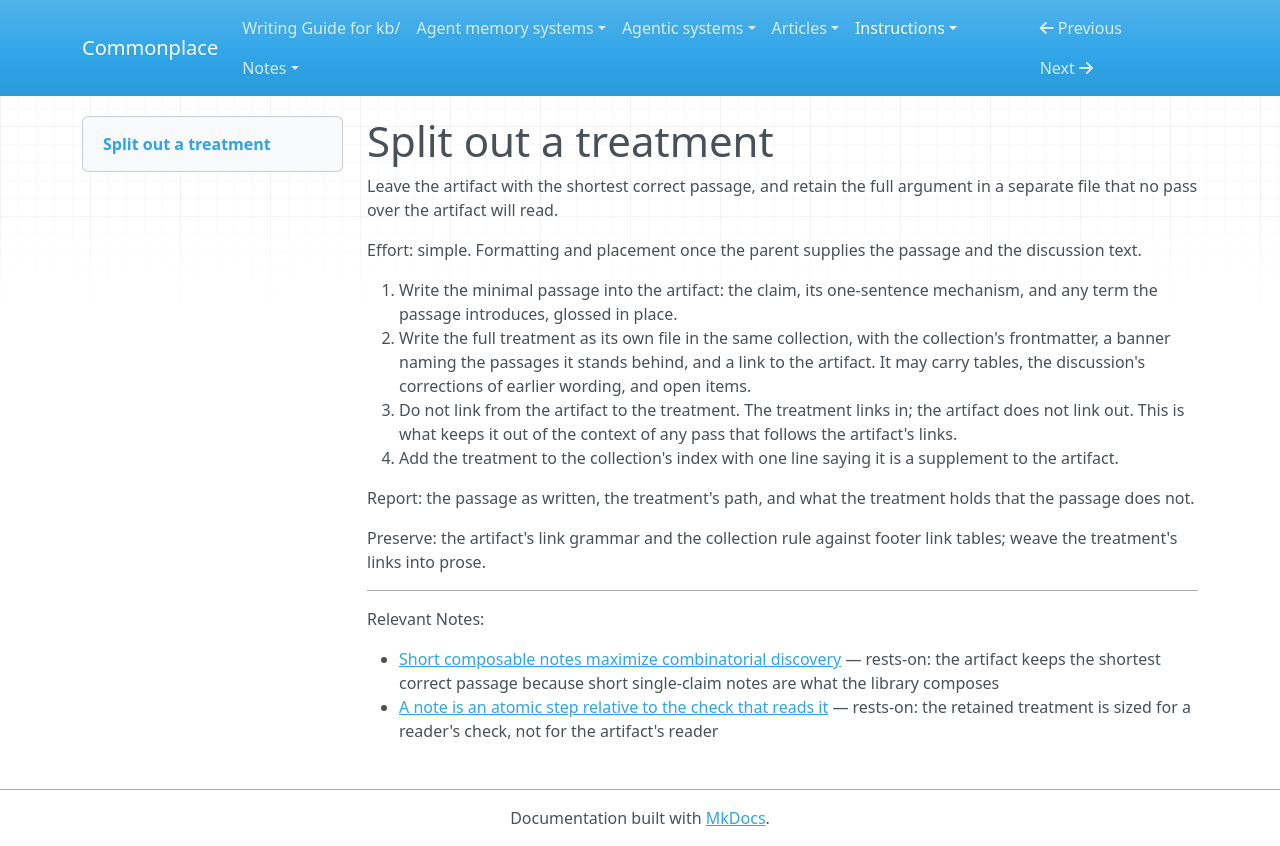

repository: zby/commonplace · page: instructions/simplification-passes/split-out-a-treatment/index.html · generator: mkdocs

---
description: "Use when a discussion has produced an argument larger than the artifact needs, and the operator wants the artifact kept simple while the full treatment is retained where later editing passes will not load it"
type: types/instruction.md
effort: simple
depth: 1
---

# Split out a treatment

Leave the artifact with the shortest correct passage, and retain the full
argument in a separate file that no pass over the artifact will read.

Effort: simple. Formatting and placement once the parent supplies the passage and the discussion text.

1. Write the minimal passage into the artifact: the claim, its one-sentence
   mechanism, and any term the passage introduces, glossed in place.
2. Write the full treatment as its own file in the same collection, with the
   collection's frontmatter, a banner naming the passages it stands behind,
   and a link to the artifact. It may carry tables, the discussion's
   corrections of earlier wording, and open items.
3. Do not link from the artifact to the treatment. The treatment links in;
   the artifact does not link out. This is what keeps it out of the context
   of any pass that follows the artifact's links.
4. Add the treatment to the collection's index with one line saying it is a
   supplement to the artifact.

Report: the passage as written, the treatment's path, and what the treatment
holds that the passage does not.

Preserve: the artifact's link grammar and the collection rule against footer
link tables; weave the treatment's links into prose.

---

Relevant Notes:

- [Short composable notes maximize combinatorial discovery](../../theory/short-composable-notes-maximize-combinatorial-discovery.md) — rests-on: the artifact keeps the shortest correct passage because short single-claim notes are what the library composes
- [A note is an atomic step relative to the check that reads it](../../theory/a-note-is-an-atomic-step-relative-to-the-check-that-reads-it.md) — rests-on: the retained treatment is sized for a reader's check, not for the artifact's reader
